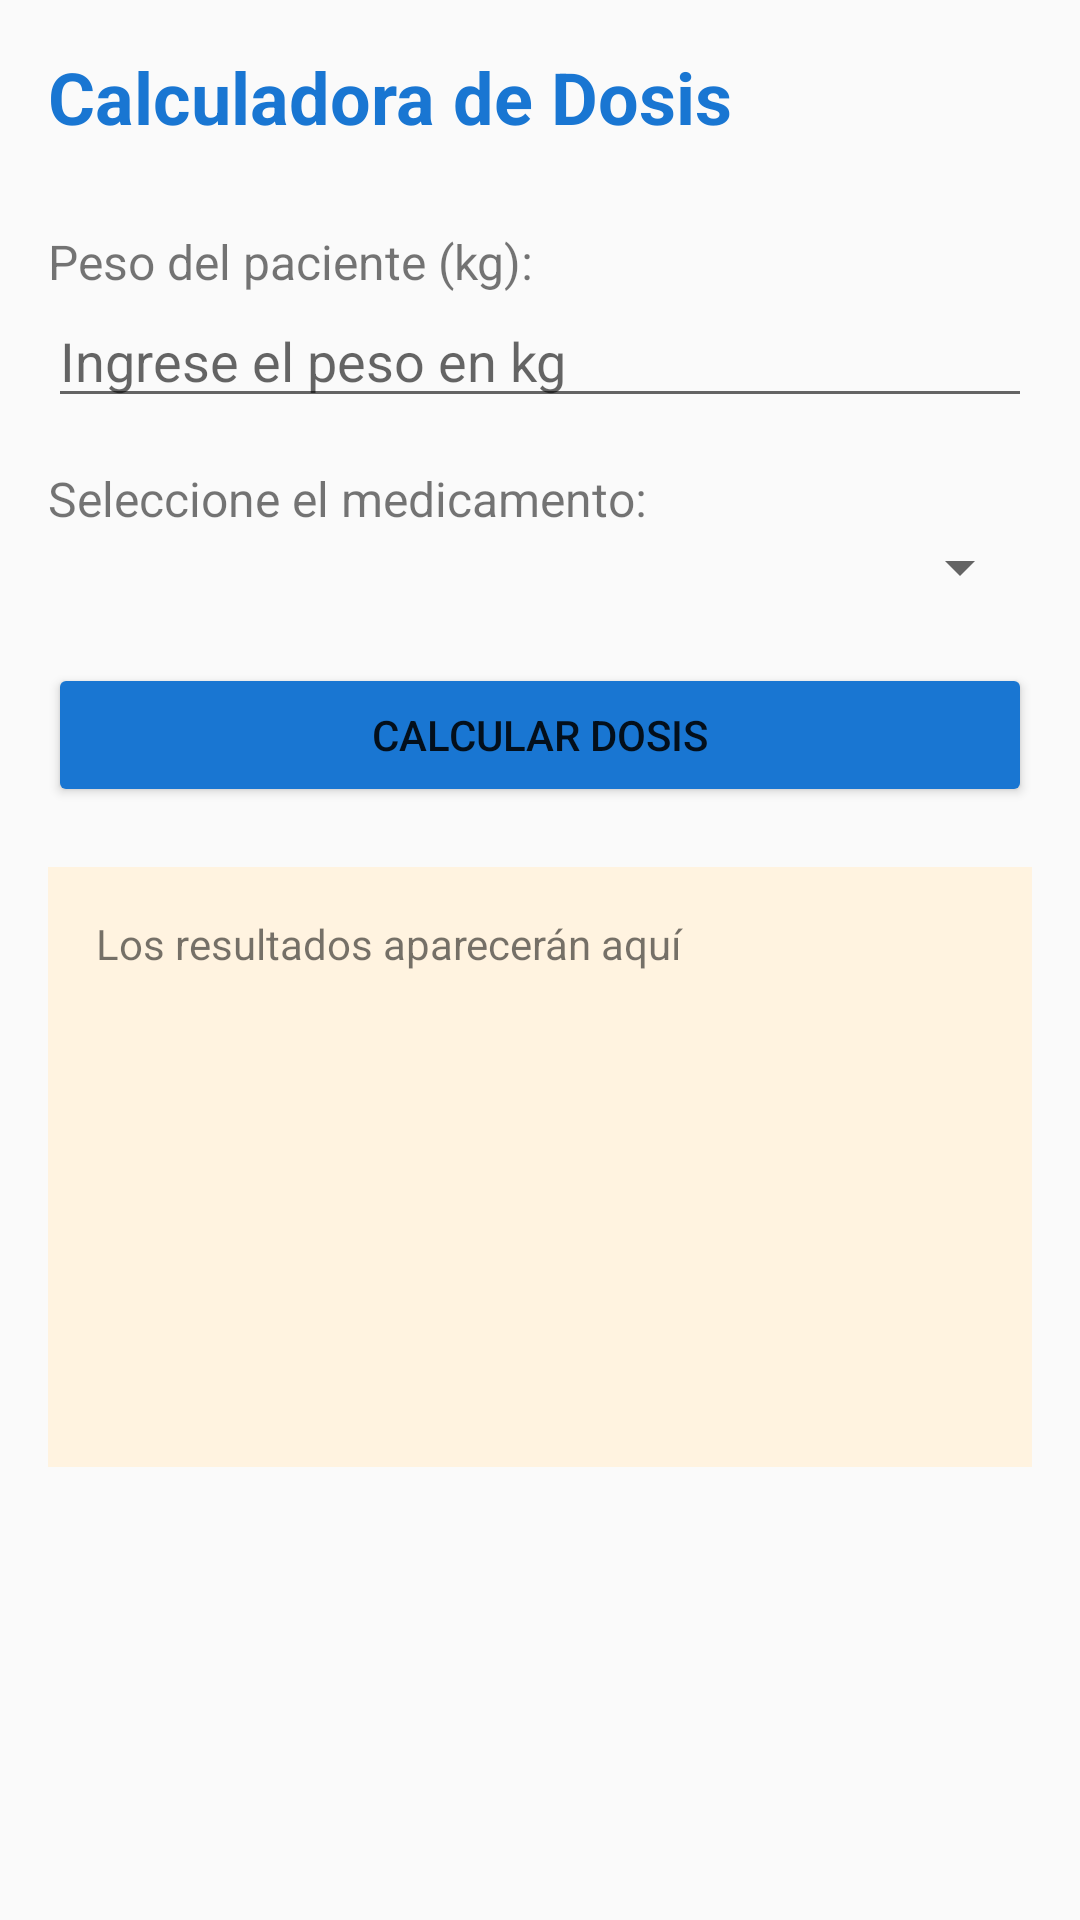

Android layout source for this screen:
<!-- AndroidManifest.xml: application theme Theme.NeuropediaToolkit -->
<!-- res/layout/activity_calculadora_dosis.xml -->
<?xml version="1.0" encoding="utf-8"?>
<ScrollView xmlns:android="http://schemas.android.com/apk/res/android"
    android:layout_width="match_parent"
    android:layout_height="match_parent"
    android:fillViewport="true">

    <LinearLayout
        android:layout_width="match_parent"
        android:layout_height="wrap_content"
        android:orientation="vertical"
        android:padding="16dp">

        <TextView
            android:layout_width="match_parent"
            android:layout_height="wrap_content"
            android:text="Calculadora de Dosis"
            android:textSize="24sp"
            android:textStyle="bold"
            android:paddingBottom="20dp"
            android:textColor="#1976D2" />

        <TextView
            android:layout_width="match_parent"
            android:layout_height="wrap_content"
            android:text="Peso del paciente (kg):"
            android:textSize="16sp"
            android:paddingTop="8dp" />

        <EditText
            android:id="@+id/pesoInput"
            android:layout_width="match_parent"
            android:layout_height="wrap_content"
            android:inputType="numberDecimal"
            android:hint="Ingrese el peso en kg" />

        <TextView
            android:layout_width="match_parent"
            android:layout_height="wrap_content"
            android:text="Seleccione el medicamento:"
            android:textSize="16sp"
            android:paddingTop="16dp" />

        <Spinner
            android:id="@+id/medicamentoSpinner"
            android:layout_width="match_parent"
            android:layout_height="wrap_content"
            android:paddingTop="8dp" />

        <Button
            android:id="@+id/calcularButton"
            android:layout_width="match_parent"
            android:layout_height="wrap_content"
            android:text="Calcular Dosis"
            android:layout_marginTop="20dp"
            android:backgroundTint="#1976D2" />

        <TextView
            android:id="@+id/resultadoText"
            android:layout_width="match_parent"
            android:layout_height="wrap_content"
            android:text="Los resultados aparecerán aquí"
            android:textSize="14sp"
            android:padding="16dp"
            android:layout_marginTop="20dp"
            android:background="#FFF3E0"
            android:minHeight="200dp" />

    </LinearLayout>
</ScrollView>
<!-- resources referenced by this layout -->
<resources>
  <style name="Theme.NeuropediaToolkit" parent="Theme.AppCompat.Light.DarkActionBar">
          <item name="colorPrimary">@color/colorPrimary</item>
          <item name="colorPrimaryDark">@color/colorPrimaryDark</item>
          <item name="colorAccent">@color/colorAccent</item>
      </style>
  <color name="colorPrimary">#212121</color>
  <color name="colorPrimaryDark">#000000</color>
  <color name="colorAccent">#424242</color>
</resources>
